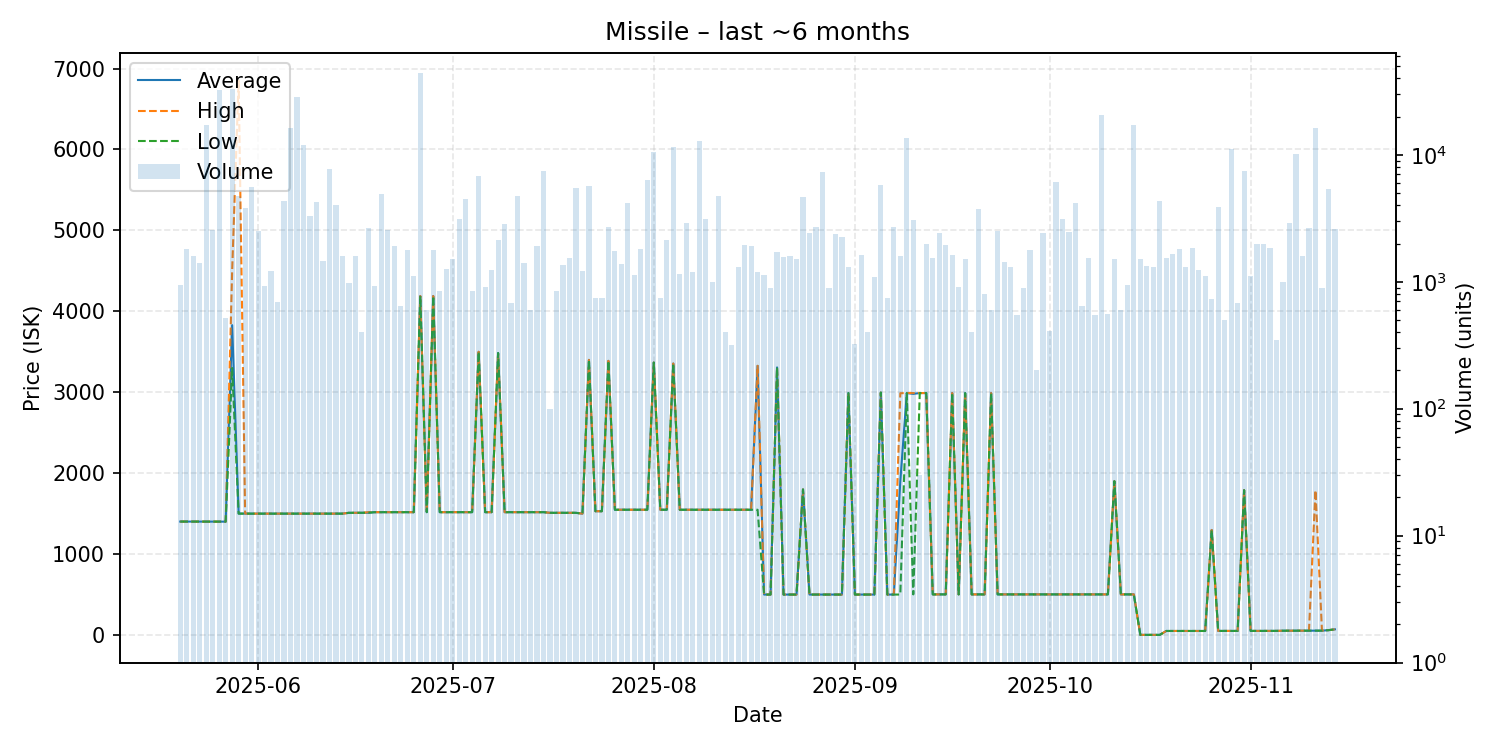

Values plotted in this chart, from the file beside it:
date, average, highest, lowest, order_count, volume
2025-05-20, 1402, 1402, 1402, 5, 936
2025-05-21, 1402, 1402, 1402, 10, 1813
2025-05-22, 1403, 1403, 1403, 6, 1600
2025-05-23, 1402, 1402, 1402, 3, 1402
2025-05-24, 1402, 1402, 1402, 10, 17100
2025-05-25, 1402, 1402, 1402, 8, 2539
2025-05-26, 1401, 1401, 1401, 8, 32500
2025-05-27, 1401, 1401, 1401, 4, 522
2025-05-28, 3829, 4500, 3300, 21, 32969
2025-05-29, 1501, 6850, 1500, 8, 4724
2025-05-30, 1500, 1500, 1500, 8, 3786
2025-05-31, 1500, 1500, 1500, 10, 5550
2025-06-01, 1500, 1500, 1500, 9, 2519
2025-06-02, 1500, 1500, 1500, 7, 926
2025-06-03, 1500, 1500, 1500, 7, 1224
2025-06-04, 1500, 1500, 1500, 5, 695
2025-06-05, 1501, 1501, 1501, 13, 4363
2025-06-06, 1501, 1501, 1501, 9, 16325
2025-06-07, 1501, 1501, 1501, 7, 28450
2025-06-08, 1500, 1500, 1500, 12, 11937
2025-06-09, 1500, 1500, 1500, 10, 3266
2025-06-10, 1500, 1500, 1500, 8, 4250
2025-06-11, 1500, 1500, 1500, 3, 1449
2025-06-12, 1500, 1500, 1500, 4, 7700
2025-06-13, 1500, 1500, 1500, 9, 4016
2025-06-14, 1500, 1500, 1500, 7, 1586
2025-06-15, 1510, 1510, 1510, 7, 970
2025-06-16, 1510, 1510, 1510, 4, 1600
2025-06-17, 1510, 1510, 1510, 2, 400
2025-06-18, 1511, 1518, 1511, 10, 2650
2025-06-19, 1518, 1518, 1518, 5, 925
2025-06-20, 1518, 1518, 1518, 4, 4900
2025-06-21, 1518, 1518, 1518, 7, 2558
2025-06-22, 1518, 1518, 1518, 9, 1905
2025-06-23, 1518, 1518, 1518, 2, 649
2025-06-24, 1518, 1518, 1518, 6, 1793
2025-06-25, 1518, 1518, 1518, 4, 1100
2025-06-26, 4189, 4189, 4189, 6, 44000
2025-06-27, 1518, 1518, 1518, 2, 600
2025-06-28, 4189, 4189, 4189, 6, 1789
2025-06-29, 1518, 1518, 1518, 4, 852
2025-06-30, 1518, 1518, 1518, 4, 1250
2025-07-01, 1518, 1518, 1518, 3, 1510
2025-07-02, 1518, 1518, 1518, 6, 3100
2025-07-03, 1518, 1518, 1518, 10, 4444
2025-07-04, 1518, 1518, 1518, 5, 850
2025-07-05, 3500, 3500, 3500, 11, 6768
2025-07-06, 1518, 1518, 1518, 7, 910
2025-07-07, 1518, 1518, 1518, 4, 1244
2025-07-08, 3485, 3485, 3485, 6, 2115
2025-07-09, 1518, 1518, 1518, 8, 2865
2025-07-10, 1518, 1518, 1518, 4, 681
2025-07-11, 1518, 1518, 1518, 8, 4693
2025-07-12, 1518, 1518, 1518, 4, 1400
2025-07-13, 1518, 1518, 1518, 3, 600
2025-07-14, 1518, 1518, 1518, 7, 1900
2025-07-15, 1518, 1518, 1518, 7, 7487
2025-07-16, 1510, 1510, 1510, 1, 100
2025-07-17, 1510, 1510, 1510, 4, 849
2025-07-18, 1510, 1510, 1510, 7, 1346
... 119 more rows
